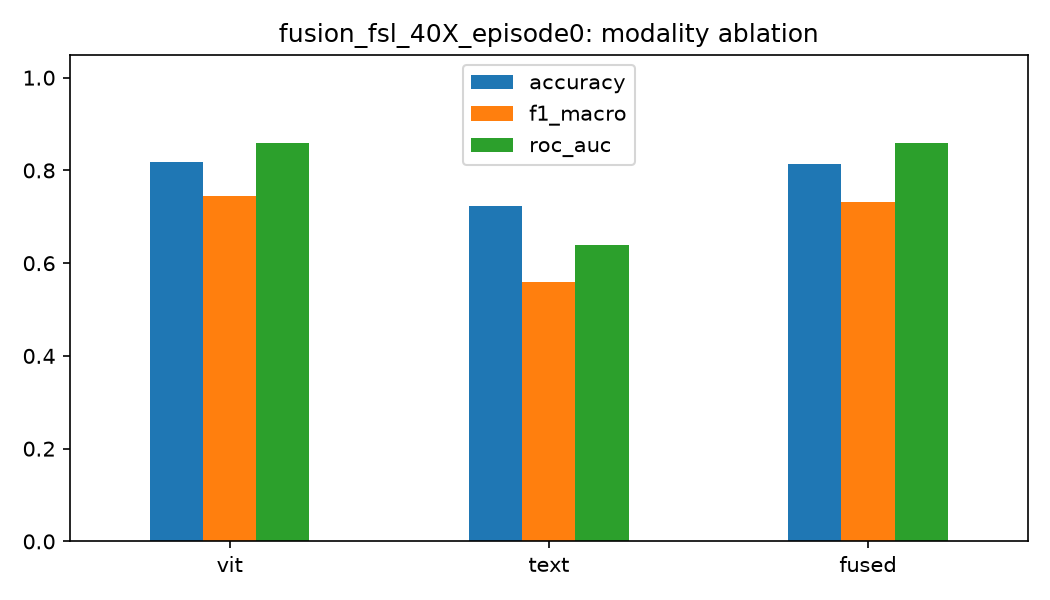

The table this chart was drawn from, first rows:
, accuracy, f1_macro, roc_auc, mcc, test_only_accuracy, test_only_roc_auc
vit, 0.8172, 0.7442, 0.8588, 0.5047, 0.8306, 0.8753
text, 0.7223, 0.5595, 0.6396, 0.1693, 0.7359, 0.6728
fused, 0.8137, 0.7316, 0.8591, 0.4891, 0.8324, 0.8747
